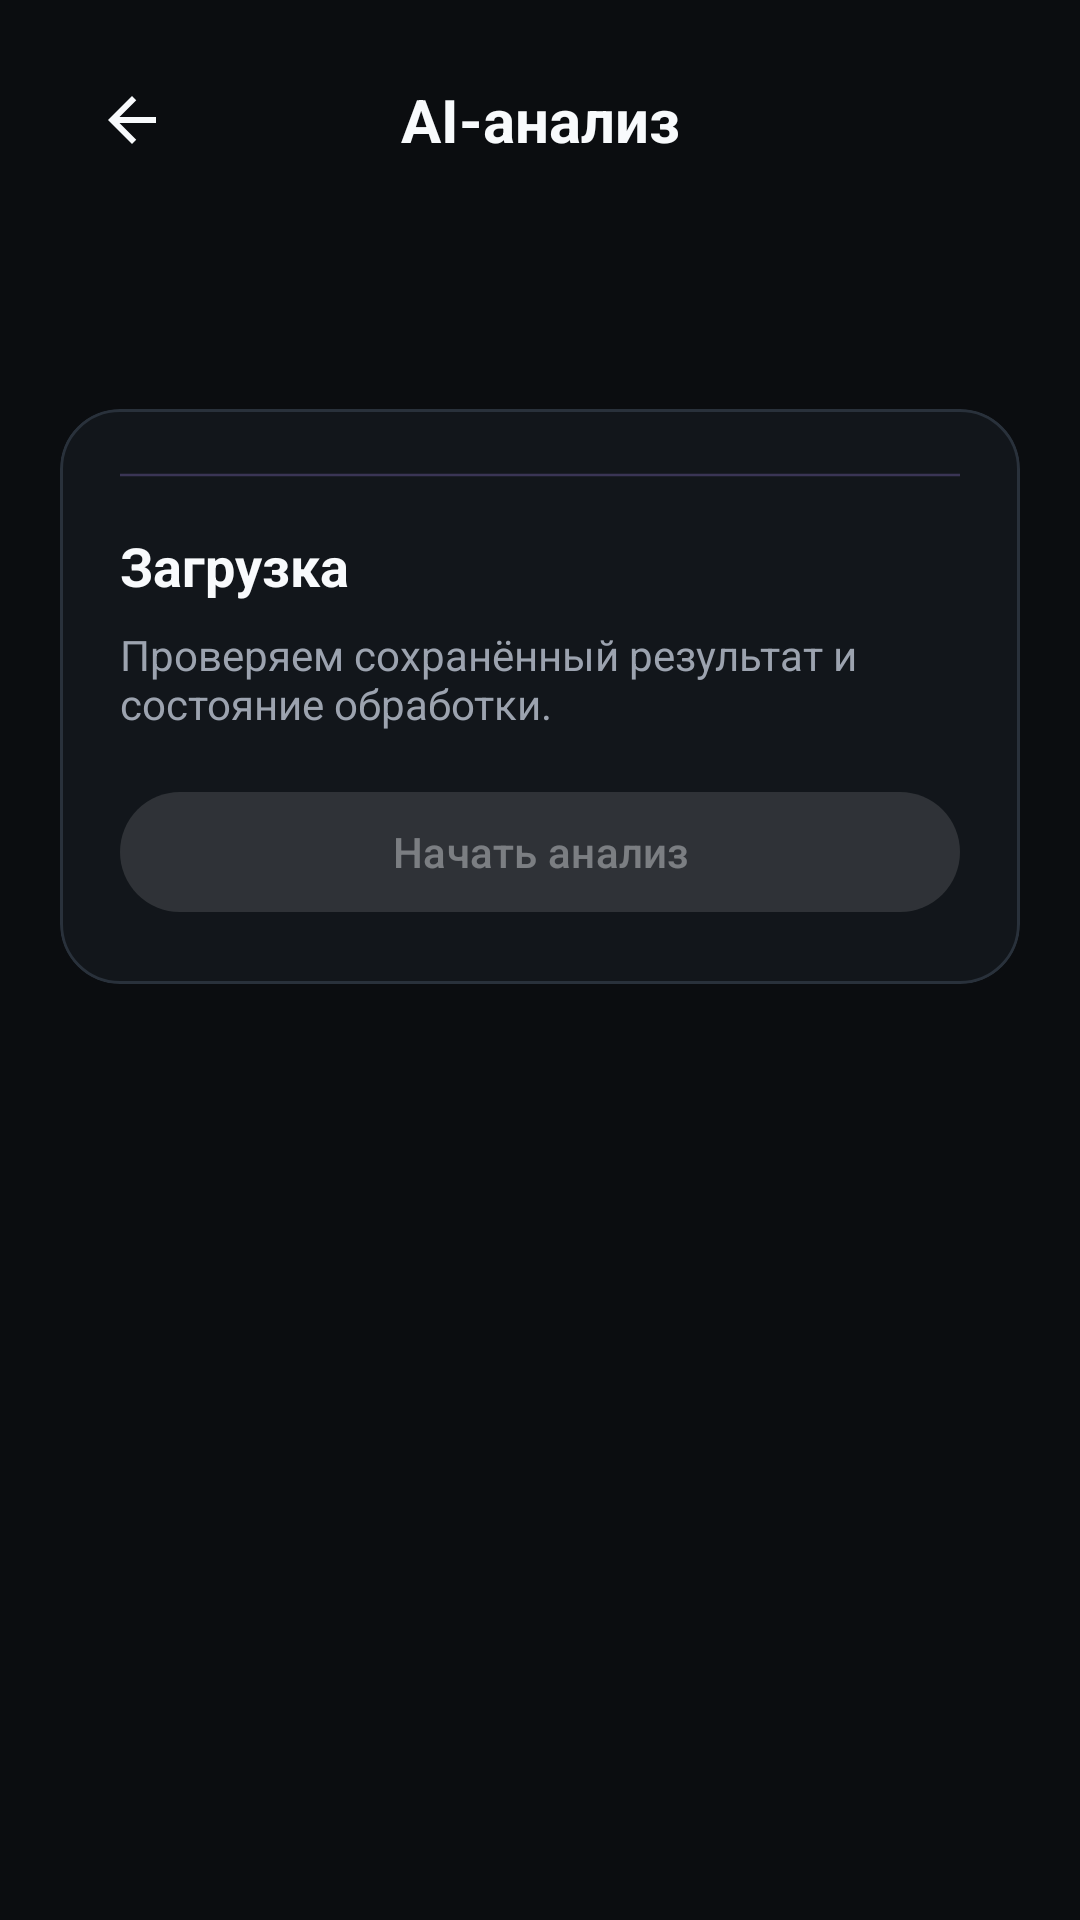

Produce the Android XML layout that renders to this screen, including the resource entries it uses.
<!-- AndroidManifest.xml: application theme Theme.AIRecorder -->
<!-- res/layout/activity_ai_analysis.xml -->
<?xml version="1.0" encoding="utf-8"?>
<LinearLayout xmlns:android="http://schemas.android.com/apk/res/android"
    xmlns:app="http://schemas.android.com/apk/res-auto"
    android:layout_width="match_parent"
    android:layout_height="match_parent"
    android:background="@color/ai_background"
    android:orientation="vertical"
    android:paddingStart="20dp"
    android:paddingTop="16dp"
    android:paddingEnd="20dp"
    android:paddingBottom="20dp">

    <LinearLayout
        android:layout_width="match_parent"
        android:layout_height="wrap_content"
        android:gravity="center_vertical"
        android:orientation="horizontal">

        <androidx.appcompat.widget.AppCompatImageButton
            android:id="@+id/btnBack"
            android:layout_width="48dp"
            android:layout_height="48dp"
            android:background="?attr/selectableItemBackgroundBorderless"
            android:contentDescription="@string/back"
            android:padding="12dp"
            app:srcCompat="@drawable/ic_arrow_back_24"
            app:tint="@color/ai_text_primary" />

        <TextView
            android:layout_width="0dp"
            android:layout_height="wrap_content"
            android:layout_weight="1"
            android:gravity="center"
            android:text="@string/ai_screen_title"
            android:textColor="@color/ai_text_primary"
            android:textSize="20sp"
            android:textStyle="bold" />

        <Space android:layout_width="48dp" android:layout_height="48dp" />
    </LinearLayout>

    <androidx.core.widget.NestedScrollView
        android:layout_width="match_parent"
        android:layout_height="0dp"
        android:layout_weight="1"
        android:fillViewport="true">

        <LinearLayout
            android:layout_width="match_parent"
            android:layout_height="wrap_content"
            android:orientation="vertical"
            android:paddingTop="20dp"
            android:paddingBottom="12dp">

            <TextView
                android:id="@+id/txtRecordTitle"
                android:layout_width="match_parent"
                android:layout_height="wrap_content"
                android:textColor="@color/ai_text_primary"
                android:textSize="24sp"
                android:textStyle="bold" />

            <com.google.android.material.card.MaterialCardView
                android:layout_width="match_parent"
                android:layout_height="wrap_content"
                android:layout_marginTop="20dp"
                app:cardBackgroundColor="@color/ai_surface"
                app:cardCornerRadius="20dp"
                app:cardElevation="0dp"
                app:strokeColor="@color/ai_outline"
                app:strokeWidth="1dp">

                <LinearLayout
                    android:layout_width="match_parent"
                    android:layout_height="wrap_content"
                    android:orientation="vertical"
                    android:padding="20dp">

                    <ProgressBar
                        android:id="@+id/analysisProgress"
                        style="?android:attr/progressBarStyleHorizontal"
                        android:layout_width="match_parent"
                        android:layout_height="4dp"
                        android:layout_marginBottom="16dp"
                        android:indeterminate="true"
                        android:indeterminateTint="@color/ai_primary_light" />

                    <TextView
                        android:id="@+id/txtAnalysisStatus"
                        android:layout_width="match_parent"
                        android:layout_height="wrap_content"
                        android:accessibilityLiveRegion="polite"
                        android:text="@string/ai_status_loading"
                        android:textColor="@color/ai_text_primary"
                        android:textSize="18sp"
                        android:textStyle="bold" />

                    <TextView
                        android:id="@+id/txtAnalysisHint"
                        android:layout_width="match_parent"
                        android:layout_height="wrap_content"
                        android:layout_marginTop="8dp"
                        android:text="@string/ai_hint_loading"
                        android:textColor="@color/ai_text_secondary"
                        android:textSize="14sp" />

                    <TextView
                        android:id="@+id/txtOperationError"
                        android:layout_width="match_parent"
                        android:layout_height="wrap_content"
                        android:layout_marginTop="12dp"
                        android:accessibilityLiveRegion="polite"
                        android:textColor="@color/ai_danger"
                        android:textSize="14sp"
                        android:visibility="gone" />

                    <com.google.android.material.button.MaterialButton
                        android:id="@+id/btnStartAnalysis"
                        android:layout_width="match_parent"
                        android:layout_height="wrap_content"
                        android:layout_marginTop="16dp"
                        android:enabled="false"
                        android:minHeight="48dp"
                        android:text="@string/ai_start"
                        android:textAllCaps="false" />

                    <com.google.android.material.button.MaterialButton
                        android:id="@+id/btnCancelAnalysis"
                        style="@style/Widget.Material3.Button.OutlinedButton"
                        android:layout_width="match_parent"
                        android:layout_height="wrap_content"
                        android:minHeight="48dp"
                        android:text="@string/ai_cancel"
                        android:textAllCaps="false"
                        android:visibility="gone" />
                </LinearLayout>
            </com.google.android.material.card.MaterialCardView>

            <LinearLayout
                android:id="@+id/resultContainer"
                android:layout_width="match_parent"
                android:layout_height="wrap_content"
                android:layout_marginTop="24dp"
                android:orientation="vertical"
                android:visibility="gone">

                <TextView
                    android:id="@+id/txtPreviousResult"
                    android:layout_width="match_parent"
                    android:layout_height="wrap_content"
                    android:layout_marginBottom="16dp"
                    android:text="@string/ai_previous_result"
                    android:textColor="@color/ai_primary_light"
                    android:textSize="14sp" />

                <TextView style="@style/AiAnalysisHeading" android:text="@string/ai_suggested_title" />
                <TextView android:id="@+id/txtSuggestedTitle" style="@style/AiAnalysisBody" />

                <TextView style="@style/AiAnalysisHeading" android:text="@string/ai_summary" />
                <TextView android:id="@+id/txtSummary" style="@style/AiAnalysisBody" />

                <TextView style="@style/AiAnalysisHeading" android:text="@string/ai_tasks" />
                <TextView android:id="@+id/txtTasks" style="@style/AiAnalysisBody" />

                <TextView style="@style/AiAnalysisHeading" android:text="@string/ai_transcript" />
                <TextView android:id="@+id/txtTranscript" style="@style/AiAnalysisBody" />
            </LinearLayout>
        </LinearLayout>
    </androidx.core.widget.NestedScrollView>
</LinearLayout>
<!-- resources referenced by this layout -->
<resources>
  <color name="ai_background">#0B0D10</color>
  <color name="ai_danger">#FF6678</color>
  <color name="ai_outline">#29313B</color>
  <color name="ai_primary_light">#A78BFA</color>
  <color name="ai_surface">#12161B</color>
  <color name="ai_text_primary">#F8FAFC</color>
  <color name="ai_text_secondary">#9CA3AF</color>
  <!-- drawable ic_arrow_back_24 (drawable) -->
  <?xml version="1.0" encoding="utf-8"?>
  <vector
      xmlns:android="http://schemas.android.com/apk/res/android"
      android:width="24dp"
      android:height="24dp"
      android:viewportWidth="24"
      android:viewportHeight="24">
  
      <path
          android:fillColor="@color/ai_text_primary"
          android:pathData="M20,11H7.83l5.59,-5.59L12,4l-8,8 8,8 1.41,-1.41L7.83,13H20v-2z" />
  
  </vector>
  <string name="ai_cancel">Отменить обработку</string>
  <string name="ai_hint_loading">Проверяем сохранённый результат и состояние обработки.</string>
  <string name="ai_previous_result">Показан ранее сохранённый результат.</string>
  <string name="ai_screen_title">AI-анализ</string>
  <string name="ai_start">Начать анализ</string>
  <string name="ai_status_loading">Загрузка</string>
  <string name="ai_suggested_title">Предложенное название</string>
  <string name="ai_summary">Краткое содержание</string>
  <string name="ai_tasks">Задачи</string>
  <string name="ai_transcript">Расшифровка</string>
  <string name="back">Назад</string>
  <style name="AiAnalysisBody">
          <item name="android:layout_width">match_parent</item>
          <item name="android:layout_height">wrap_content</item>
          <item name="android:textColor">@color/ai_text_primary</item>
          <item name="android:textSize">16sp</item>
          <item name="android:textIsSelectable">true</item>
          <item name="android:layout_marginBottom">24dp</item>
      </style>
  <style name="AiAnalysisHeading">
          <item name="android:layout_width">match_parent</item>
          <item name="android:layout_height">wrap_content</item>
          <item name="android:textColor">@color/ai_primary_light</item>
          <item name="android:textSize">14sp</item>
          <item name="android:textStyle">bold</item>
          <item name="android:layout_marginBottom">8dp</item>
          <item name="android:accessibilityHeading">true</item>
      </style>
  <style name="Theme.AIRecorder" parent="Base.Theme.AIRecorder" />
  <style name="Base.Theme.AIRecorder" parent="Theme.Material3.DayNight.NoActionBar">
  
          <item name="colorPrimary">@color/ai_primary</item>
          <item name="colorOnPrimary">@color/ai_on_primary</item>
  
          <item name="colorSecondary">@color/ai_primary_light</item>
          <item name="colorOnSecondary">@color/ai_background</item>
  
          <item name="colorSurface">@color/ai_surface</item>
          <item name="colorOnSurface">@color/ai_text_primary</item>
  
          <item name="colorSurfaceVariant">@color/ai_surface_variant</item>
          <item name="colorOnSurfaceVariant">@color/ai_text_secondary</item>
  
          <item name="colorOutline">@color/ai_outline</item>
  
          <item name="colorError">@color/ai_danger</item>
          <item name="colorOnError">@color/ai_on_primary</item>
  
          <item name="android:colorBackground">@color/ai_background</item>
          <item name="android:windowBackground">@color/ai_background</item>
  
          <item name="android:statusBarColor">@color/ai_background</item>
          <item name="android:navigationBarColor">@color/ai_background</item>
  
          <item name="android:windowLightStatusBar">false</item>
  
      </style>
  <color name="ai_primary">#8B5CF6</color>
  <color name="ai_on_primary">#FFFFFF</color>
  <color name="ai_surface_variant">#20262F</color>
</resources>
